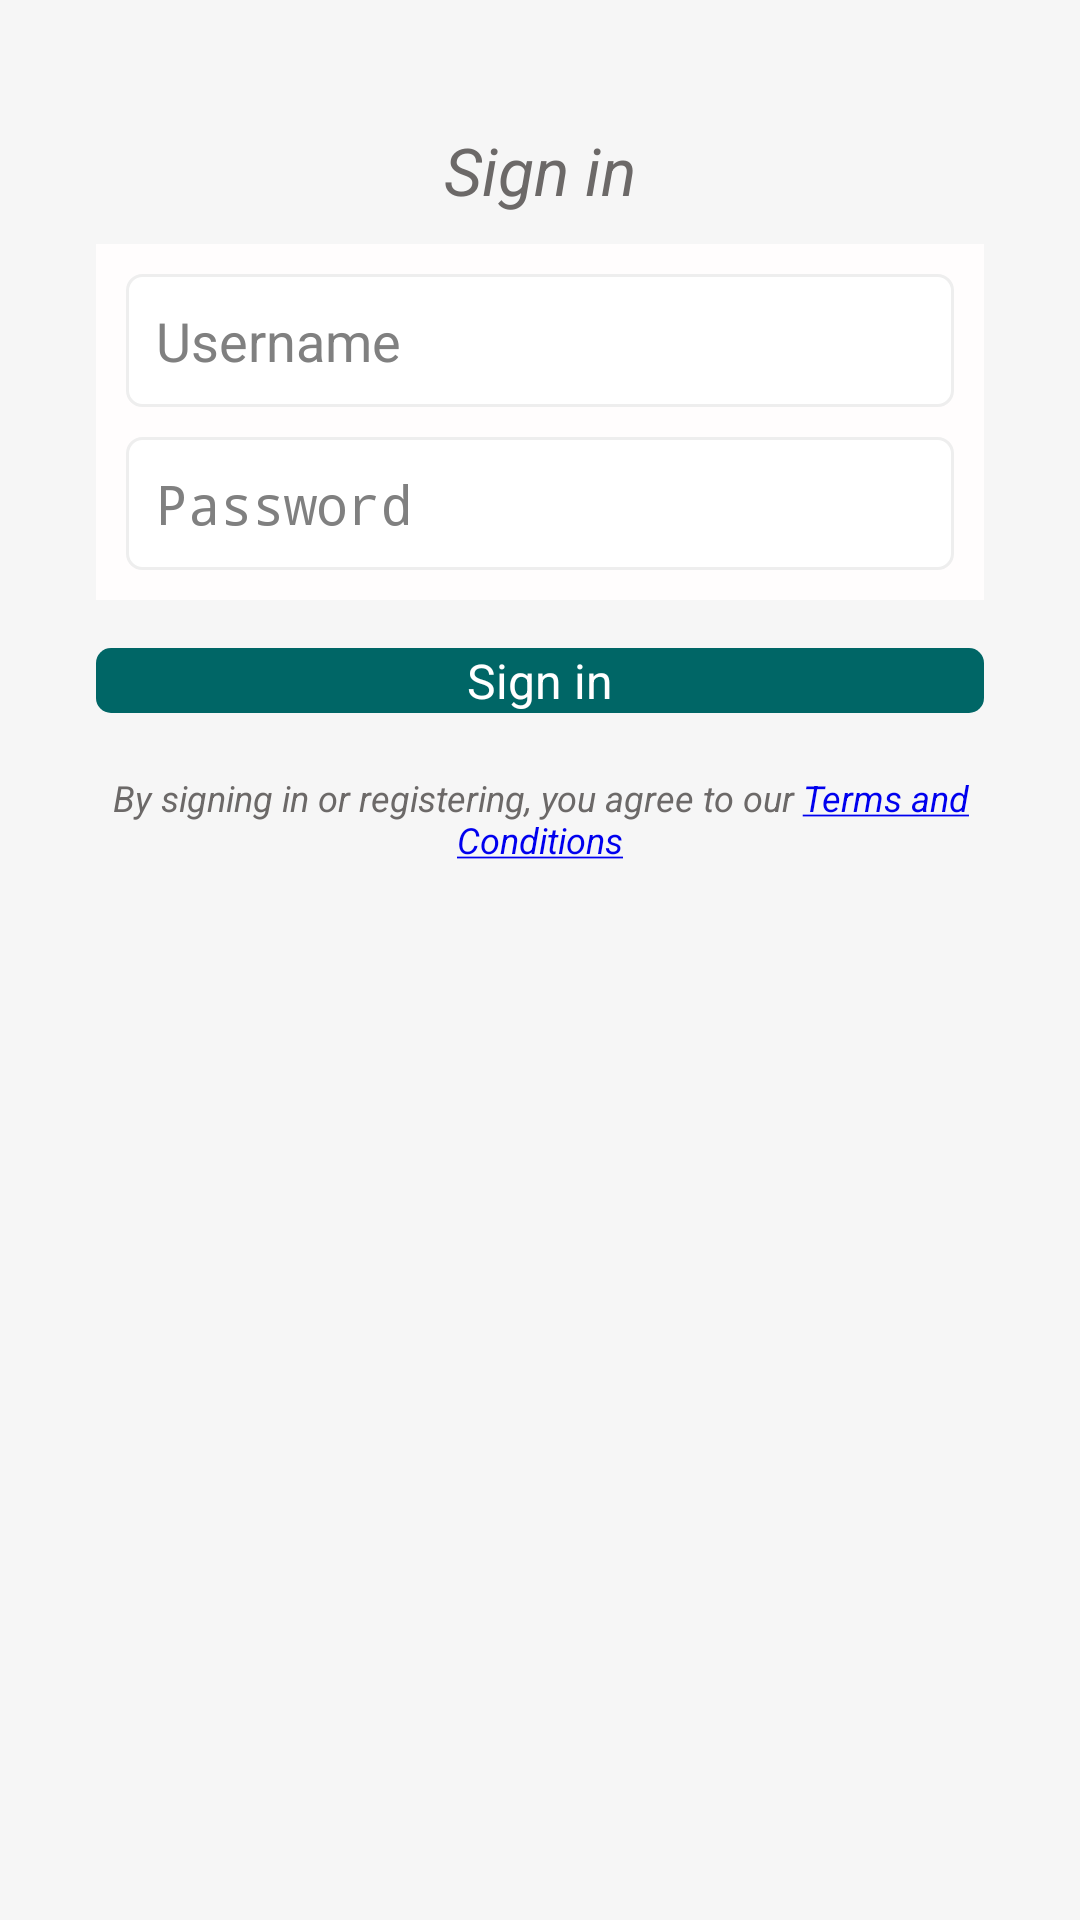

The Android layout XML behind this screen, and the referenced resources:
<!-- AndroidManifest.xml: application theme AppTheme -->
<!-- res/layout/activity_login.xml -->
<RelativeLayout xmlns:android="http://schemas.android.com/apk/res/android"
    android:paddingBottom="@dimen/activity_vertical_margin"
    android:paddingLeft="@dimen/activity_horizontal_margin"
    android:paddingRight="@dimen/activity_horizontal_margin"
    android:paddingTop="@dimen/activity_vertical_margin"
    android:layout_width="fill_parent"
     android:screenOrientation="portrait" 
    android:layout_height="fill_parent"
    android:background="#f6f6f6" >



    
        <LinearLayout
            style="@style/LoginFormContainer"
            android:layout_width="fill_parent"
            android:layout_height="fill_parent"
            android:orientation="vertical"
            android:background="#f6f6f6" >

            <TextView
                android:id="@+id/label_signin"
                android:layout_width="fill_parent"
                android:layout_height="wrap_content"
                android:layout_marginBottom="10dp"
                android:layout_marginTop="10dp"
                android:gravity="center_horizontal"
                android:text="Sign in"
                android:textColor="#6c6968"
                android:textSize="22sp"
                android:textStyle="italic" />

            <LinearLayout
                style="@+id/login_panel"
                android:layout_width="fill_parent"
                android:layout_height="wrap_content"
                android:background="#fffdfd"
                android:padding="10dp"
                android:orientation="vertical">

                <EditText
                    android:id="@+id/username"
                    android:layout_width="fill_parent"
            		android:layout_height="wrap_content"
                    android:hint="@string/prompt_username"
                    android:inputType="textEmailAddress"
                    android:maxLines="1"
                    android:singleLine="true"
                    android:layout_marginBottom="10dp"
                    android:padding="10dp"
                    android:background="@drawable/input_corner" >
                </EditText>

                <EditText
                    android:id="@+id/password"
                    android:layout_width="fill_parent"
            		android:layout_height="wrap_content"
                    android:hint="@string/prompt_password"
                    android:inputType="textPassword"
                    android:maxLines="1"
                    android:singleLine="true"
                    android:padding="10dp"
                    android:background="@drawable/input_corner" >
                </EditText>
            </LinearLayout>

            <Button
                android:id="@+id/sign_in_button"
                android:layout_width="fill_parent"
                android:layout_height="wrap_content"
                android:layout_gravity="right"
                android:layout_marginTop="16dp"
                android:background="@drawable/button_corner2"
                android:textColor="#fff"
                android:paddingLeft="32dp"
                android:paddingRight="32dp"
                android:text="Sign in"
                android:textSize="16sp" />
            
            <TextView
                android:id="@+id/text2"
                android:layout_width="match_parent"
                android:layout_height="wrap_content"
                android:layout_below="@+id/sign_in_button"
                android:layout_marginBottom="20dp"
                android:layout_marginTop="20dp"
                android:gravity="center_horizontal"
                android:text="@string/link_text"
                android:textColor="#6c6968"
                android:textSize="12sp"
                android:textStyle="italic" />
    
   </LinearLayout>
        
    
    <LinearLayout
        android:id="@+id/footer"
        android:layout_width="fill_parent"
        android:layout_height="30dip"
        android:layout_alignParentBottom="true"
        android:background="@drawable/starting_pages"
        android:orientation="vertical" >
    </LinearLayout>
    
    

</RelativeLayout>
<!-- resources referenced by this layout -->
<resources>
  <dimen name="activity_horizontal_margin">16dp</dimen>
  <dimen name="activity_vertical_margin">16dp</dimen>
  <!-- drawable button_corner2 (drawable) -->
  <?xml version="1.0" encoding="UTF-8"?>
  <shape xmlns:android="http://schemas.android.com/apk/res/android"
      android:shape="rectangle" >
  
      <solid android:color="#006666" />
  
      <corners android:radius="5dip" />
  </shape>
  <!-- drawable input_corner (drawable) -->
  <?xml version="1.0" encoding="UTF-8"?>
  <shape xmlns:android="http://schemas.android.com/apk/res/android"
      android:shape="rectangle" >
  
      <solid android:color="#fff" />
  
      <corners android:radius="5dip" />
  
      <stroke
          android:width="1dip"
          android:color="#eee" />
  
  </shape>
  <!-- drawable starting_pages (drawable) -->
  <?xml version="1.0" encoding="utf-8"?>
  <bitmap xmlns:android="http://schemas.android.com/apk/res/android"
      android:src="@drawable/starting_pages_footer"
      android:tileMode="repeat" />
  <string name="link_text">By signing in or registering, you agree to our <a href="http://www.skilli.org">Terms and Conditions</a></string>
  <string name="prompt_password">Password</string>
  <string name="prompt_username">Username</string>
  <style name="LoginFormContainer">
          <item name="android:layout_width">match_parent</item>
          <item name="android:layout_height">wrap_content</item>
          <item name="android:padding">16dp</item>
      </style>
  <style name="AppTheme" parent="AppBaseTheme">
          
      </style>
  <!-- drawable starting_pages_footer: png bitmap (drawable-mdpi, 27861 bytes) -->
  <style name="AppBaseTheme" parent="android:Theme.Light">
      </style>
</resources>
